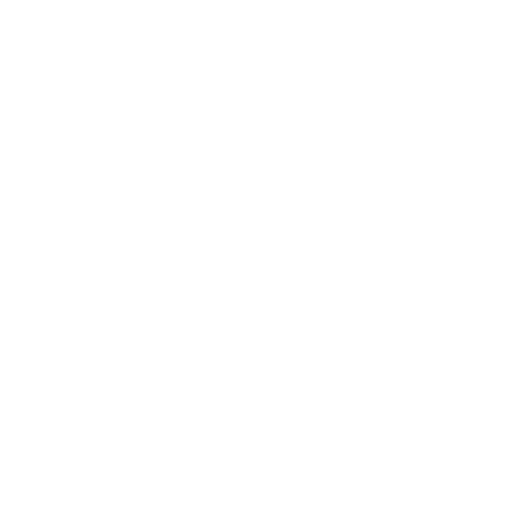
t = 0.00 s
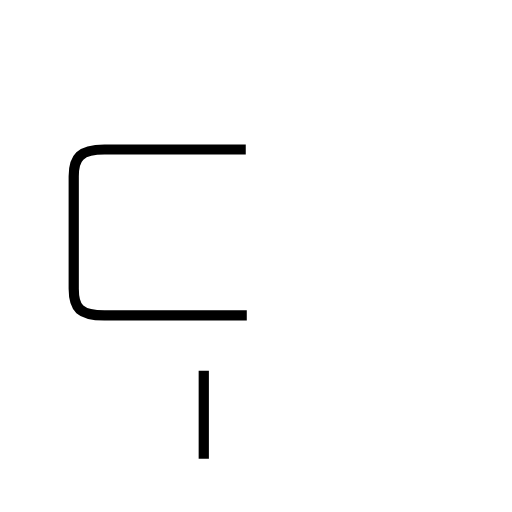
t = 1.70 s
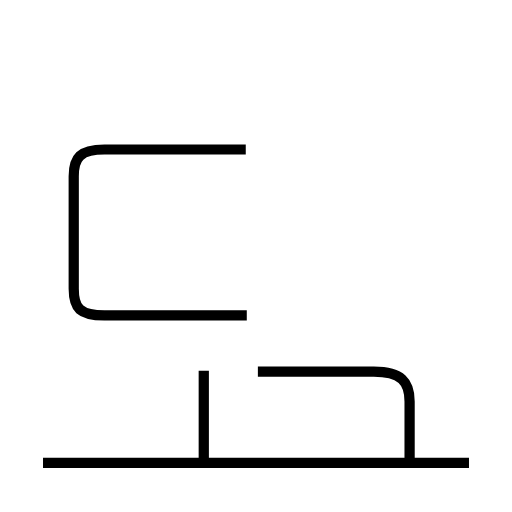
t = 3.63 s
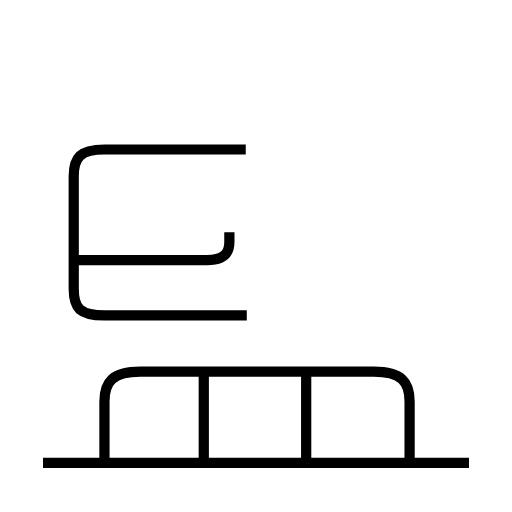
t = 5.08 s
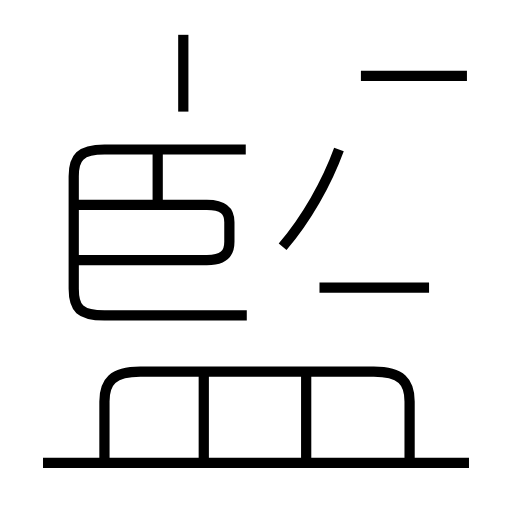
t = 6.94 s
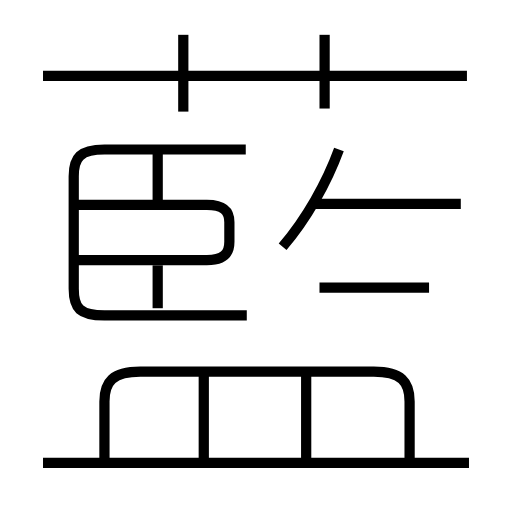
t = 8.65 s

The animated SVG that drew these frames (rendered in a browser with its animation timeline set to each time). Animation: 14 SMIL elements (animate=14); one cycle of 8.65 s.

<?xml version='1.0' encoding='utf-8'?>
<svg viewBox="0.0 -6.0 50.0 50.0" version="1.1" xmlns="http://www.w3.org/2000/svg"><rect x="-1000" y="-1000" width="2000" height="2000" stroke="white" fill="white" /><g style="fill:none;stroke:#000000;stroke-width:1"><path d="M 24.1 -13.2 L 10.2 -13.2 C 7.8 -13.2 7.2 -13.9 7.2 -15.8 L 7.2 -26.8 C 7.2 -28.6 7.8 -29.4 10.2 -29.4 L 24.0 -29.4 " transform="translate(0.0 38.0)" stroke-dasharray="48.04754591969581" stroke-dashoffset="48.04754591969581"><animate attributeName="stroke-dashoffset" from="48.04754591969581" to="0" dur="1.4414263775908742s" begin="0s" fill="freeze" /></path><path d="M 19.9 0.8 L 19.9 -7.8 " transform="translate(0.0 38.0)" stroke-dasharray="8.6" stroke-dashoffset="8.6"><animate attributeName="stroke-dashoffset" from="8.6" to="0" dur="0.258s" begin="1.4414263775908742s" fill="freeze" /></path><path d="M 45.8 1.2 L 4.2 1.2 " transform="translate(0.0 38.0)" stroke-dasharray="41.599999999999994" stroke-dashoffset="41.599999999999994"><animate attributeName="stroke-dashoffset" from="41.599999999999994" to="0" dur="1.2479999999999998s" begin="1.6994263775908742s" fill="freeze" /></path><path d="M 40.0 1.3 L 40.0 -4.8 C 40.0 -6.7 39.2 -7.7 36.5 -7.7 L 13.7 -7.7 C 11.0 -7.7 10.2 -6.7 10.2 -4.8 L 10.2 1.1 " transform="translate(0.0 38.0)" stroke-dasharray="45.355245094690666" stroke-dashoffset="45.355245094690666"><animate attributeName="stroke-dashoffset" from="45.355245094690666" to="0" dur="1.36065735284072s" begin="2.9474263775908742s" fill="freeze" /></path><path d="M 29.9 0.8 L 29.9 -7.8 " transform="translate(0.0 38.0)" stroke-dasharray="8.6" stroke-dashoffset="8.6"><animate attributeName="stroke-dashoffset" from="8.6" to="0" dur="0.258s" begin="4.308083730431594s" fill="freeze" /></path><path d="M 7.2 -18.6 L 20.2 -18.6 C 21.8 -18.6 22.4 -19.2 22.4 -20.4 L 22.4 -22.3 C 22.4 -23.4 21.8 -24.0 20.2 -24.0 L 7.2 -24.0 " transform="translate(0.0 38.0)" stroke-dasharray="34.37727611525469" stroke-dashoffset="34.37727611525469"><animate attributeName="stroke-dashoffset" from="34.37727611525469" to="0" dur="1.0313182834576406s" begin="4.566083730431594s" fill="freeze" /></path><path d="M 15.4 -24.1 L 15.4 -29.1 " transform="translate(0.0 38.0)" stroke-dasharray="5.0" stroke-dashoffset="5.0"><animate attributeName="stroke-dashoffset" from="5.0" to="0" dur="0.15s" begin="5.597402013889235s" fill="freeze" /></path><path d="M 41.9 -15.9 L 31.2 -15.9 " transform="translate(0.0 38.0)" stroke-dasharray="10.7" stroke-dashoffset="10.7"><animate attributeName="stroke-dashoffset" from="10.7" to="0" dur="0.32099999999999995s" begin="5.747402013889236s" fill="freeze" /></path><path d="M 27.6 -19.9 C 29.9 -22.6 31.9 -26.1 33.1 -29.4 " transform="translate(0.0 38.0)" stroke-dasharray="11.031735892017242" stroke-dashoffset="11.031735892017242"><animate attributeName="stroke-dashoffset" from="11.031735892017242" to="0" dur="0.33095207676051724s" begin="6.068402013889235s" fill="freeze" /></path><path d="M 17.9 -33.1 L 17.9 -40.6 " transform="translate(0.0 38.0)" stroke-dasharray="7.5" stroke-dashoffset="7.5"><animate attributeName="stroke-dashoffset" from="7.5" to="0" dur="0.22499999999999998s" begin="6.399354090649752s" fill="freeze" /></path><path d="M 45.6 -36.6 L 4.2 -36.6 " transform="translate(0.0 38.0)" stroke-dasharray="41.4" stroke-dashoffset="41.4"><animate attributeName="stroke-dashoffset" from="41.4" to="0" dur="1.242s" begin="6.624354090649752s" fill="freeze" /></path><path d="M 45.0 -24.1 L 30.4 -24.1 " transform="translate(0.0 38.0)" stroke-dasharray="14.600000000000001" stroke-dashoffset="14.600000000000001"><animate attributeName="stroke-dashoffset" from="14.600000000000001" to="0" dur="0.438s" begin="7.866354090649752s" fill="freeze" /></path><path d="M 31.7 -33.4 L 31.7 -40.6 " transform="translate(0.0 38.0)" stroke-dasharray="7.200000000000003" stroke-dashoffset="7.200000000000003"><animate attributeName="stroke-dashoffset" from="7.200000000000003" to="0" dur="0.21600000000000008s" begin="8.304354090649753s" fill="freeze" /></path><path d="M 15.4 -13.9 L 15.4 -18.1" transform="translate(0.0 38.0)" stroke-dasharray="4.200000000000001" stroke-dashoffset="4.200000000000001"><animate attributeName="stroke-dashoffset" from="4.200000000000001" to="0" dur="0.12600000000000003s" begin="8.520354090649752s" fill="freeze" /></path></g></svg>
